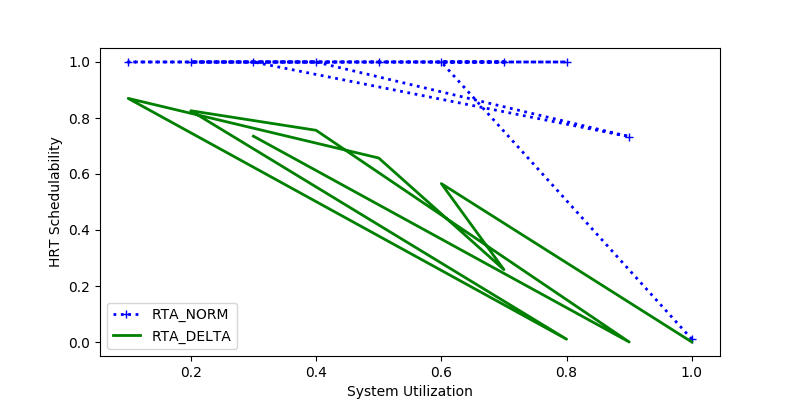

Data behind this chart, as committed beside it:
sys_util, RTA_NORM, RTA_DELTA
1.0, 0.01, 0.0
0.6, 1.0, 0.5658
0.7, 1.0, 0.2584
0.5, 1.0, 0.6571
0.1, 1.0, 0.8701
0.8, 1.0, 0.01
0.2, 1.0, 0.8259
0.4, 1.0, 0.7561
0.9, 0.7336, 0.0
0.3, 1.0, 0.7351
